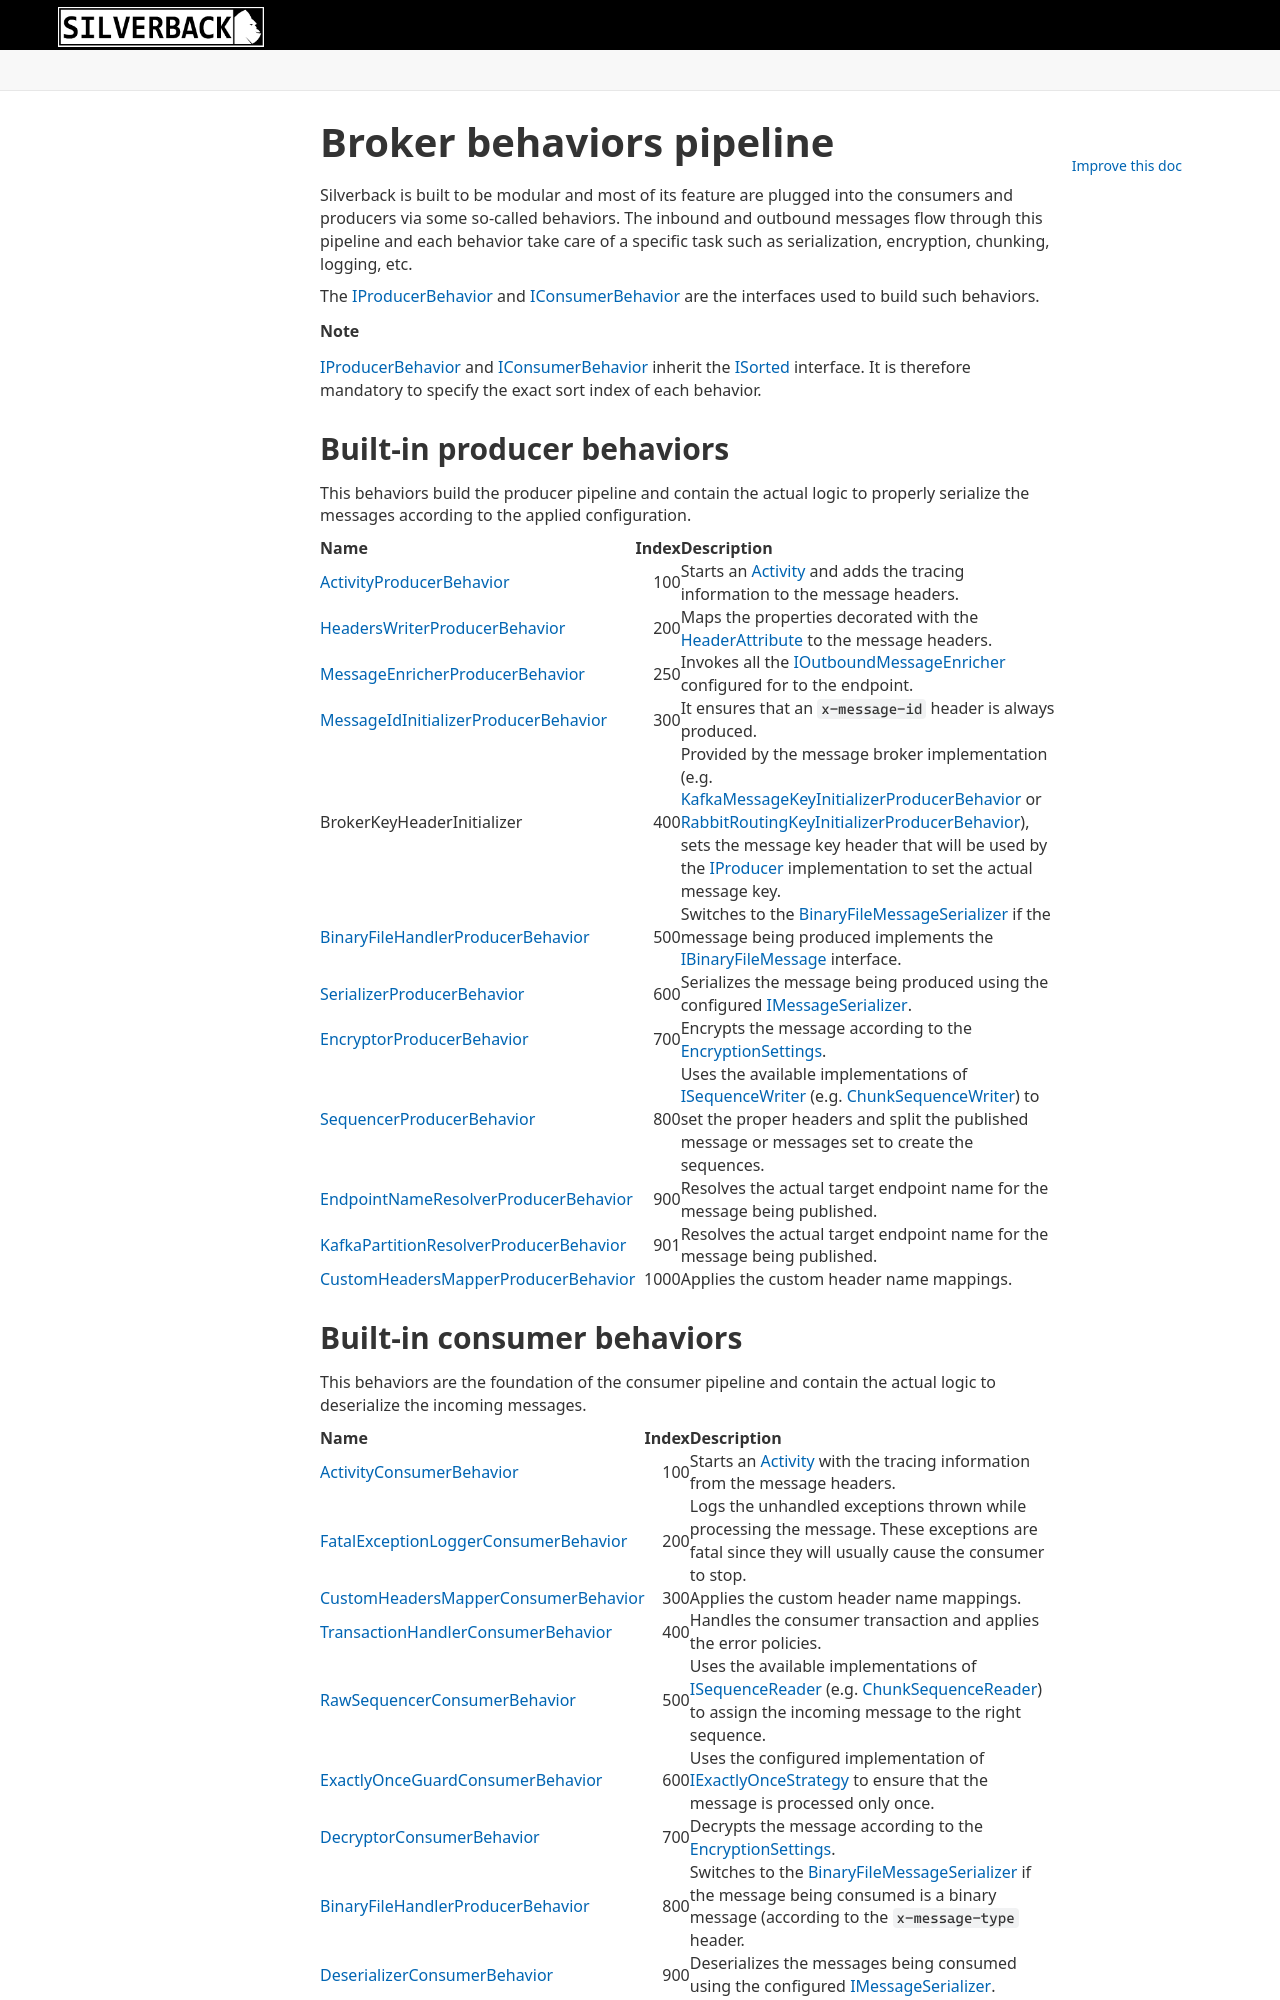

repository: BEagle1984/silverback · page: v4/concepts/broker/behaviors.html · generator: jekyll

---
uid: broker-behaviors
---

# Broker behaviors pipeline

Silverback is built to be modular and most of its feature are plugged into the consumers and producers via some so-called behaviors. The inbound and outbound messages flow through this pipeline and each behavior take care of a specific task such as serialization, encryption, chunking, logging, etc. 

The <xref:Silverback.Messaging.Broker.Behaviors.IProducerBehavior> and <xref:Silverback.Messaging.Broker.Behaviors.IConsumerBehavior> are the interfaces used to build such behaviors.

> [!Note]
> <xref:Silverback.Messaging.Broker.Behaviors.IProducerBehavior> and <xref:Silverback.Messaging.Broker.Behaviors.IConsumerBehavior> inherit the <xref:Silverback.ISorted> interface. It is therefore mandatory to specify the exact sort index of each behavior.

## Built-in producer behaviors

This behaviors build the producer pipeline and contain the actual logic to properly serialize the messages according to the applied configuration.

Name | Index | Description
:-- | --: | :--
<xref:Silverback.Messaging.Diagnostics.ActivityProducerBehavior> | 100 | Starts an [Activity](https://docs.microsoft.com/en-us/dotnet/api/system.diagnostics.activity) and adds the tracing information to the message headers.
<xref:Silverback.Messaging.Headers.HeadersWriterProducerBehavior> | 200 | Maps the properties decorated with the <xref:Silverback.Messaging.Messages.HeaderAttribute> to the message headers.
<xref:Silverback.Messaging.Outbound.Enrichers.MessageEnricherProducerBehavior> | 250 | Invokes all the <xref:Silverback.Messaging.Outbound.Enrichers.IOutboundMessageEnricher> configured for to the endpoint.
<xref:Silverback.Messaging.Broker.Behaviors.MessageIdInitializerProducerBehavior> | 300 | It ensures that an `x-message-id` header is always produced.
BrokerKeyHeaderInitializer | 400 | Provided by the message broker implementation (e.g. <xref:Silverback.Messaging.Outbound.KafkaMessageKeyInitializerProducerBehavior> or <xref:Silverback.Messaging.Outbound.RabbitRoutingKeyInitializerProducerBehavior>), sets the message key header that will be used by the <xref:Silverback.Messaging.Broker.IProducer> implementation to set the actual message key.
<xref:Silverback.Messaging.BinaryFiles.BinaryFileHandlerProducerBehavior> | 500 | Switches to the <xref:Silverback.Messaging.BinaryFiles.BinaryFileMessageSerializer> if the message being produced implements the <xref:Silverback.Messaging.Messages.IBinaryFileMessage> interface.
<xref:Silverback.Messaging.Serialization.SerializerProducerBehavior> | 600 | Serializes the message being produced using the configured <xref:Silverback.Messaging.Serialization.IMessageSerializer>.
<xref:Silverback.Messaging.Encryption.EncryptorProducerBehavior> | 700 | Encrypts the message according to the <xref:Silverback.Messaging.Encryption.EncryptionSettings>.
<xref:Silverback.Messaging.Sequences.SequencerProducerBehavior> | 800 | Uses the available implementations of <xref:Silverback.Messaging.Sequences.ISequenceWriter> (e.g. <xref:Silverback.Messaging.Sequences.Chunking.ChunkSequenceWriter>) to set the proper headers and split the published message or messages set to create the sequences.
<xref:Silverback.Messaging.Outbound.Routing.EndpointNameResolverProducerBehavior> | 900 | Resolves the actual target endpoint name for the message being published.
<xref:Silverback.Messaging.Outbound.Routing.KafkaPartitionResolverProducerBehavior> | 901 | Resolves the actual target endpoint name for the message being published.
<xref:Silverback.Messaging.Headers.CustomHeadersMapperProducerBehavior> | 1000 | Applies the custom header name mappings.
